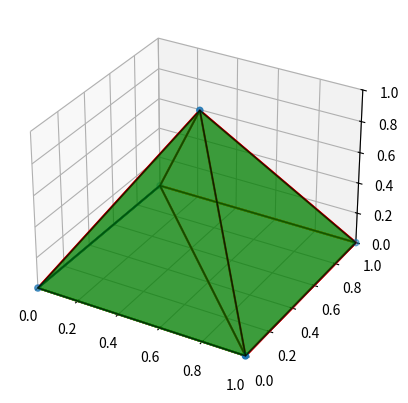

Write Python code to recreate this figure.
from scipy.spatial import ConvexHull
import matplotlib.pyplot as plt
from mpl_toolkits.mplot3d.art3d import Poly3DCollection
import numpy as np
from scipy.spatial.qhull import QhullError


class Tent:
    _point_cloud: np.ndarray
    main_hull: ConvexHull
    floor_hull: ConvexHull

    def __init__(self, point_cloud) -> None:
        self._point_cloud = point_cloud
        self.make_hull()

    @property
    def floor_area(self):
        return self.floor_hull.volume

    @property
    def surface_area(self):
        return self.main_hull.area - self.floor_area

    @property
    def volume(self):
        return self.main_hull.volume
    
    @property
    def min_height(self):
        z = self._point_cloud[self.main_hull.simplices][:,2]
        z = z[z > 0]
        return np.min(z)
    
    def plot(self): #TODO Opaque, polygons
        ax = plt.axes(projection='3d')
        x,y,z = np.split(self._point_cloud, 3, 1)
        ax.scatter3D(x,y,z)
        ax.xlim = [0,1]

        #Plotting the hull
        corners = []
        for s in self.main_hull.simplices:
            s = np.append(s, s[0])  # Here we cycle back to the first coordinate
            ax.plot(self._point_cloud[s, 0], self._point_cloud[s, 1], self._point_cloud[s, 2], "r-")
            corners.append(s)

        for v in self.floor_hull.simplices:
            v = np.append(v, v[0])
            ax.plot(self._point_cloud[v, 0], self._point_cloud[v, 1])

        triangles = self._point_cloud[self.main_hull.simplices]
        patches = Poly3DCollection(triangles)
        patches.set_alpha(0.5)
        patches.set_facecolor("green")
        patches.set_edgecolor("black")
        ax.add_collection3d(patches)

        ax.set_xlim(0,1)
        ax.set_ylim(0,1)
        ax.set_zlim(0,1)
        plt.show()

    def make_floor(self):
        point_cloud_2d = np.delete(self._point_cloud,2,1) # Delete z axis
        floor_hull = ConvexHull(point_cloud_2d) # Make the 2d hull
        floor_corners = np.unique(floor_hull.simplices)
        self._point_cloud[floor_corners, 2] = 0
        self.floor_hull = floor_hull
    
    def make_hull(self):
        self.make_floor()
        try:
            hull = ConvexHull(self._point_cloud)
        except QhullError:
            print("Failed to construct the hull, offsetting points")
            print("failed point cloud: ", self._point_cloud)
            self.offset_points()
            return self.make_hull() # Try again with offset points
        self.main_hull = hull
    
    # TODO make sure that doesn't go over bounds
    def offset_points(self): 
        eps = 1e-04
        sh = self._point_cloud.shape
        self._point_cloud = self._point_cloud + np.random.rand(sh) * eps 

# TODO REMOVE
# def floor_hull(point_cloud) -> ConvexHull:
#     """
#     """
#     point_cloud_2d = np.delete(point_cloud,2,1) # Delete z axis
#     floor_hull = ConvexHull(point_cloud_2d) # Make the 2d hull
#     return floor_hull

# # Better name!
# def make_tent(point_cloud):
#     """
#     Constructs a 2d convex hull from x,y points and projects them to floor lever z = 0
#     Then constructs a convex hull from new points (with the floor)

#     Returns:
#         ConvexHull of 3d point cloud and the floor "hull"
#     """
#     floor = floor_hull(point_cloud)
#     floor_corners = np.unique(floor.simplices)
#     point_cloud[floor_corners, 2] = 0
#     try:
#         hull = ConvexHull(point_cloud)
#     except QhullError:
#         print("Failed to construct the hull, offsetting points")
#         print(point_cloud)
#         new_cloud = offset_points(point_cloud)
#         return make_tent(new_cloud)

#     return ConvexHull(point_cloud), floor




if __name__ == "__main__":

    #(0,0,0) - (1,1,1)
    point_cloud = np.random.rand(15,3)
    point_cloud = np.array(
        [
            [0,0,0],
            [1,1,0],
            [0,1,0],
            [1,0,0],
            [1/2, 1/2, 1]
        ]
    )

    tent = Tent(point_cloud)
    print(f"Floor area: {tent.floor_area}\nSurface area: {tent.surface_area}\nVolume: { tent.volume}")
    tent.plot()
